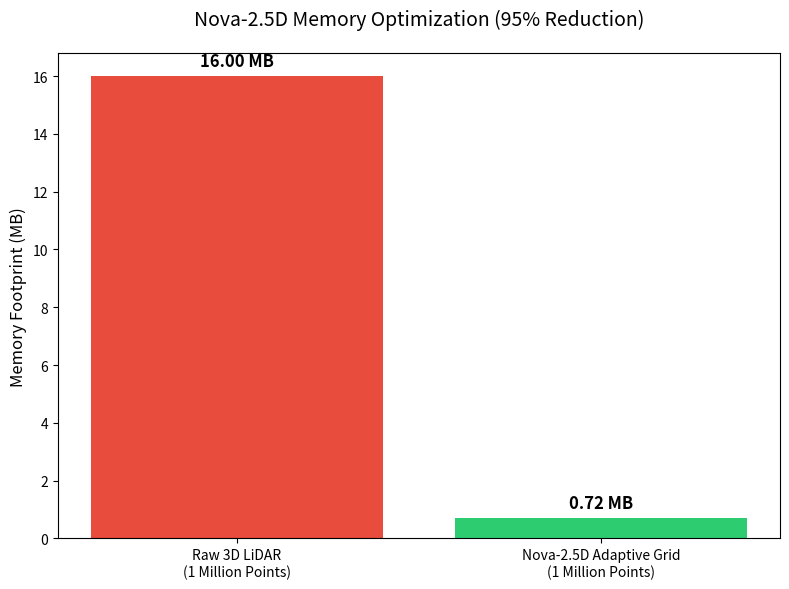

Here is the Python script that generated this plot:
import matplotlib.pyplot as plt

def plot_memory():
    labels = ['Raw 3D LiDAR\n(1 Million Points)', 'Nova-2.5D Adaptive Grid\n(1 Million Points)']
    
    # 1M points * 16 bytes (x,y,z,intensity) = ~16 MB
    memory_mb_raw = 16.0 
    
    # 1M points mapped to a typical road scene reduces to ~5,000 active cells
    # 5,000 cells * 144 bytes = ~0.72 MB
    memory_mb_nova = 0.72 
    
    values = [memory_mb_raw, memory_mb_nova]
    
    fig, ax = plt.subplots(figsize=(8, 6))
    bars = ax.bar(labels, values, color=['#e74c3c', '#2ecc71'])
    
    ax.set_ylabel('Memory Footprint (MB)', fontsize=12)
    ax.set_title('Nova-2.5D Memory Optimization (95% Reduction)', fontsize=14, pad=20)
    
    for bar in bars:
        height = bar.get_height()
        ax.text(bar.get_x() + bar.get_width()/2., height + 0.2,
                f'{height:.2f} MB',
                ha='center', va='bottom', fontsize=12, fontweight='bold')
                
    plt.tight_layout()
    plt.savefig('memory_comparison.png', dpi=300)
    print("Saved memory_comparison.png")

if __name__ == '__main__':
    plot_memory()
